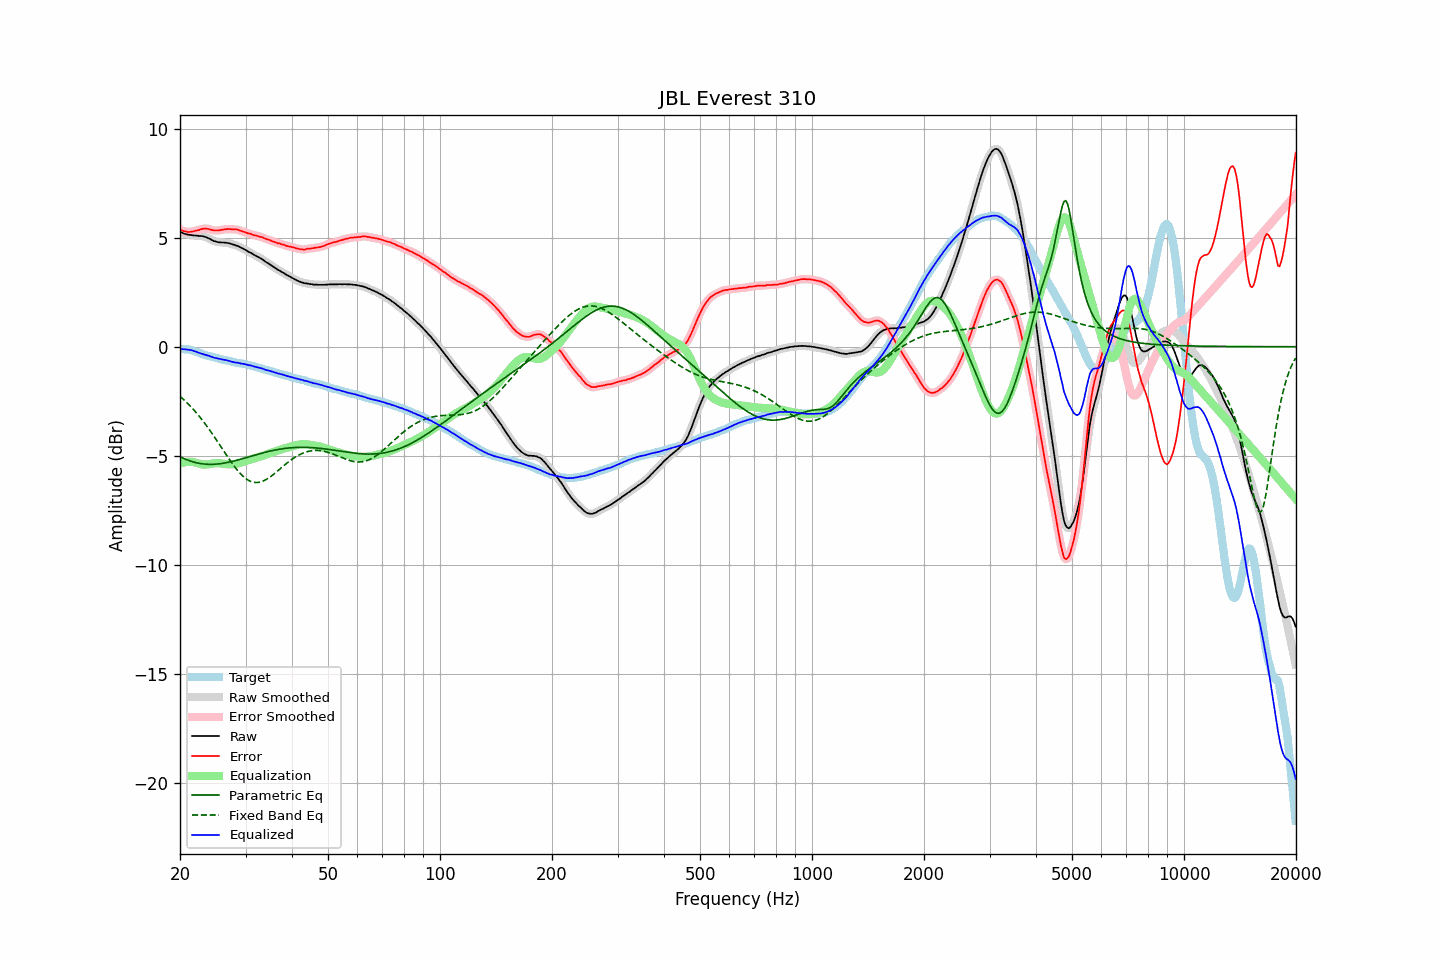

Data behind this chart, as committed beside it:
frequency, raw, error, smoothed, error_smoothed, equalization, parametric_eq, fixed_band_eq, equalized_raw, equalized_smoothed, target
20.00, 5.28, 5.38, 5.28, 5.38, -5.37, -5.05, -2.27, -0.08, -0.08, -0.10
20.20, 5.24, 5.35, 5.24, 5.34, -5.34, -5.08, -2.34, -0.10, -0.10, -0.11
20.40, 5.20, 5.31, 5.21, 5.31, -5.32, -5.12, -2.40, -0.11, -0.11, -0.11
20.61, 5.18, 5.30, 5.18, 5.29, -5.30, -5.15, -2.47, -0.12, -0.12, -0.12
20.81, 5.16, 5.28, 5.16, 5.27, -5.29, -5.18, -2.54, -0.12, -0.13, -0.12
21.02, 5.14, 5.26, 5.14, 5.27, -5.28, -5.21, -2.62, -0.14, -0.13, -0.12
21.23, 5.13, 5.27, 5.13, 5.27, -5.28, -5.23, -2.69, -0.14, -0.14, -0.14
21.44, 5.12, 5.28, 5.12, 5.27, -5.28, -5.26, -2.77, -0.16, -0.16, -0.16
21.66, 5.11, 5.29, 5.11, 5.29, -5.29, -5.28, -2.85, -0.18, -0.18, -0.18
21.87, 5.10, 5.31, 5.10, 5.31, -5.31, -5.30, -2.93, -0.20, -0.20, -0.21
22.09, 5.10, 5.33, 5.10, 5.32, -5.33, -5.32, -3.02, -0.22, -0.23, -0.23
22.31, 5.09, 5.34, 5.09, 5.34, -5.35, -5.34, -3.10, -0.26, -0.26, -0.25
22.54, 5.08, 5.36, 5.09, 5.36, -5.37, -5.35, -3.19, -0.29, -0.28, -0.28
22.76, 5.08, 5.39, 5.08, 5.39, -5.39, -5.36, -3.28, -0.31, -0.31, -0.31
22.99, 5.07, 5.41, 5.07, 5.41, -5.40, -5.37, -3.38, -0.33, -0.33, -0.34
23.22, 5.05, 5.42, 5.05, 5.42, -5.41, -5.38, -3.47, -0.35, -0.35, -0.37
23.45, 5.03, 5.42, 5.03, 5.42, -5.41, -5.39, -3.57, -0.38, -0.38, -0.39
23.69, 5.00, 5.41, 5.00, 5.41, -5.40, -5.39, -3.67, -0.40, -0.40, -0.41
23.92, 4.97, 5.40, 4.97, 5.40, -5.39, -5.40, -3.77, -0.42, -0.42, -0.43
24.16, 4.93, 5.37, 4.93, 5.37, -5.38, -5.40, -3.88, -0.45, -0.45, -0.44
24.40, 4.89, 5.35, 4.89, 5.35, -5.36, -5.40, -3.98, -0.47, -0.47, -0.46
24.65, 4.85, 5.33, 4.86, 5.34, -5.35, -5.39, -4.09, -0.50, -0.49, -0.48
24.89, 4.83, 5.33, 4.83, 5.33, -5.34, -5.39, -4.20, -0.51, -0.51, -0.50
25.14, 4.81, 5.33, 4.81, 5.33, -5.34, -5.38, -4.31, -0.53, -0.53, -0.52
25.39, 4.79, 5.33, 4.80, 5.34, -5.34, -5.38, -4.42, -0.55, -0.55, -0.54
25.65, 4.79, 5.35, 4.79, 5.35, -5.35, -5.37, -4.53, -0.56, -0.56, -0.55
25.91, 4.78, 5.37, 4.78, 5.36, -5.36, -5.36, -4.65, -0.58, -0.58, -0.58
26.16, 4.78, 5.38, 4.78, 5.38, -5.37, -5.35, -4.76, -0.59, -0.59, -0.60
26.43, 4.77, 5.39, 4.77, 5.39, -5.38, -5.33, -4.87, -0.61, -0.61, -0.62
26.69, 4.77, 5.40, 4.77, 5.40, -5.39, -5.32, -4.98, -0.62, -0.62, -0.63
26.96, 4.75, 5.40, 4.75, 5.40, -5.40, -5.30, -5.09, -0.64, -0.64, -0.65
27.23, 4.74, 5.40, 4.74, 5.40, -5.40, -5.29, -5.20, -0.66, -0.66, -0.66
27.50, 4.71, 5.39, 4.72, 5.39, -5.40, -5.27, -5.31, -0.69, -0.68, -0.68
27.77, 4.69, 5.39, 4.69, 5.39, -5.39, -5.25, -5.41, -0.70, -0.70, -0.70
28.05, 4.67, 5.38, 4.67, 5.39, -5.38, -5.23, -5.51, -0.71, -0.72, -0.71
28.33, 4.64, 5.38, 4.65, 5.38, -5.37, -5.22, -5.60, -0.73, -0.73, -0.74
28.62, 4.62, 5.37, 4.62, 5.36, -5.36, -5.20, -5.69, -0.73, -0.74, -0.75
28.90, 4.58, 5.33, 4.58, 5.34, -5.34, -5.18, -5.78, -0.76, -0.75, -0.75
29.19, 4.54, 5.31, 4.55, 5.31, -5.32, -5.15, -5.86, -0.77, -0.77, -0.77
29.48, 4.51, 5.29, 4.51, 5.29, -5.29, -5.13, -5.93, -0.78, -0.78, -0.77
29.78, 4.47, 5.27, 4.47, 5.26, -5.27, -5.11, -5.99, -0.80, -0.80, -0.79
30.08, 4.43, 5.24, 4.43, 5.24, -5.24, -5.09, -6.05, -0.81, -0.81, -0.81
30.38, 4.38, 5.21, 4.39, 5.22, -5.21, -5.07, -6.10, -0.83, -0.83, -0.83
30.68, 4.34, 5.19, 4.35, 5.19, -5.19, -5.05, -6.15, -0.85, -0.85, -0.85
30.99, 4.31, 5.18, 4.30, 5.17, -5.17, -5.03, -6.18, -0.86, -0.86, -0.87
31.30, 4.26, 5.14, 4.26, 5.15, -5.15, -5.00, -6.20, -0.88, -0.88, -0.88
31.61, 4.22, 5.11, 4.22, 5.12, -5.13, -4.98, -6.22, -0.90, -0.90, -0.89
31.93, 4.18, 5.10, 4.18, 5.10, -5.11, -4.96, -6.23, -0.92, -0.92, -0.92
32.24, 4.14, 5.09, 4.14, 5.08, -5.08, -4.94, -6.23, -0.94, -0.94, -0.94
32.57, 4.10, 5.07, 4.10, 5.07, -5.06, -4.92, -6.22, -0.96, -0.96, -0.97
32.89, 4.06, 5.04, 4.06, 5.05, -5.04, -4.90, -6.21, -0.98, -0.98, -0.98
33.22, 4.02, 5.03, 4.02, 5.02, -5.02, -4.88, -6.18, -0.99, -1.00, -1.01
33.55, 3.97, 4.99, 3.97, 4.99, -4.99, -4.86, -6.15, -1.02, -1.02, -1.02
33.89, 3.91, 4.96, 3.92, 4.96, -4.97, -4.84, -6.12, -1.05, -1.05, -1.05
34.23, 3.86, 4.93, 3.87, 4.94, -4.94, -4.82, -6.08, -1.08, -1.07, -1.06
34.57, 3.82, 4.92, 3.82, 4.91, -4.91, -4.81, -6.03, -1.09, -1.09, -1.10
34.92, 3.77, 4.89, 3.77, 4.88, -4.88, -4.79, -5.98, -1.11, -1.11, -1.12
35.27, 3.72, 4.85, 3.72, 4.86, -4.85, -4.77, -5.92, -1.13, -1.13, -1.13
35.62, 3.67, 4.82, 3.67, 4.83, -4.83, -4.76, -5.87, -1.16, -1.15, -1.15
35.97, 3.62, 4.80, 3.62, 4.80, -4.80, -4.74, -5.81, -1.18, -1.18, -1.18
... 635 more rows
